Dataset: annotations_cls (GitHub, kailhashed/Violence_detection). Classes: violent, non-violent.

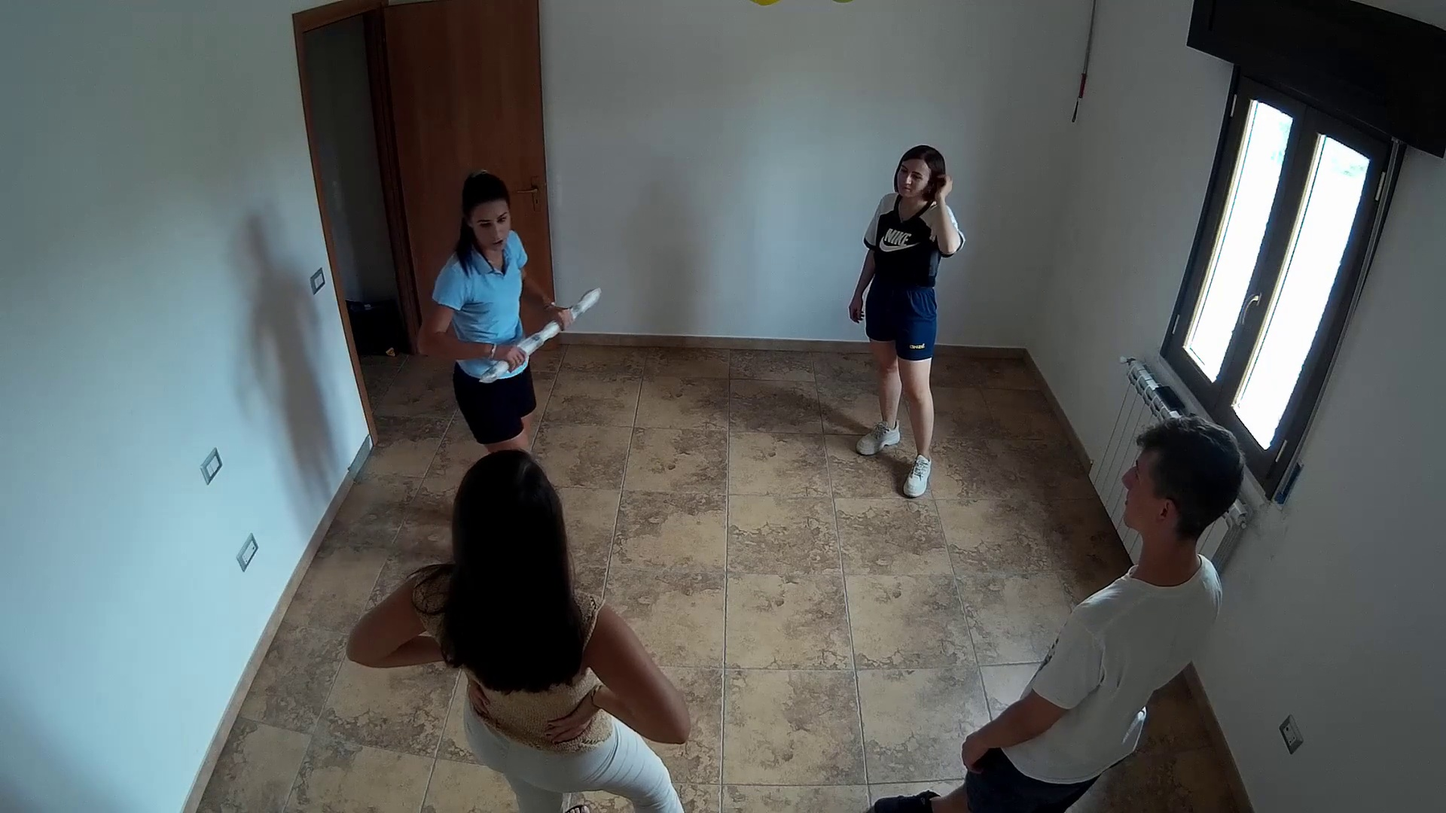
Label: non-violent

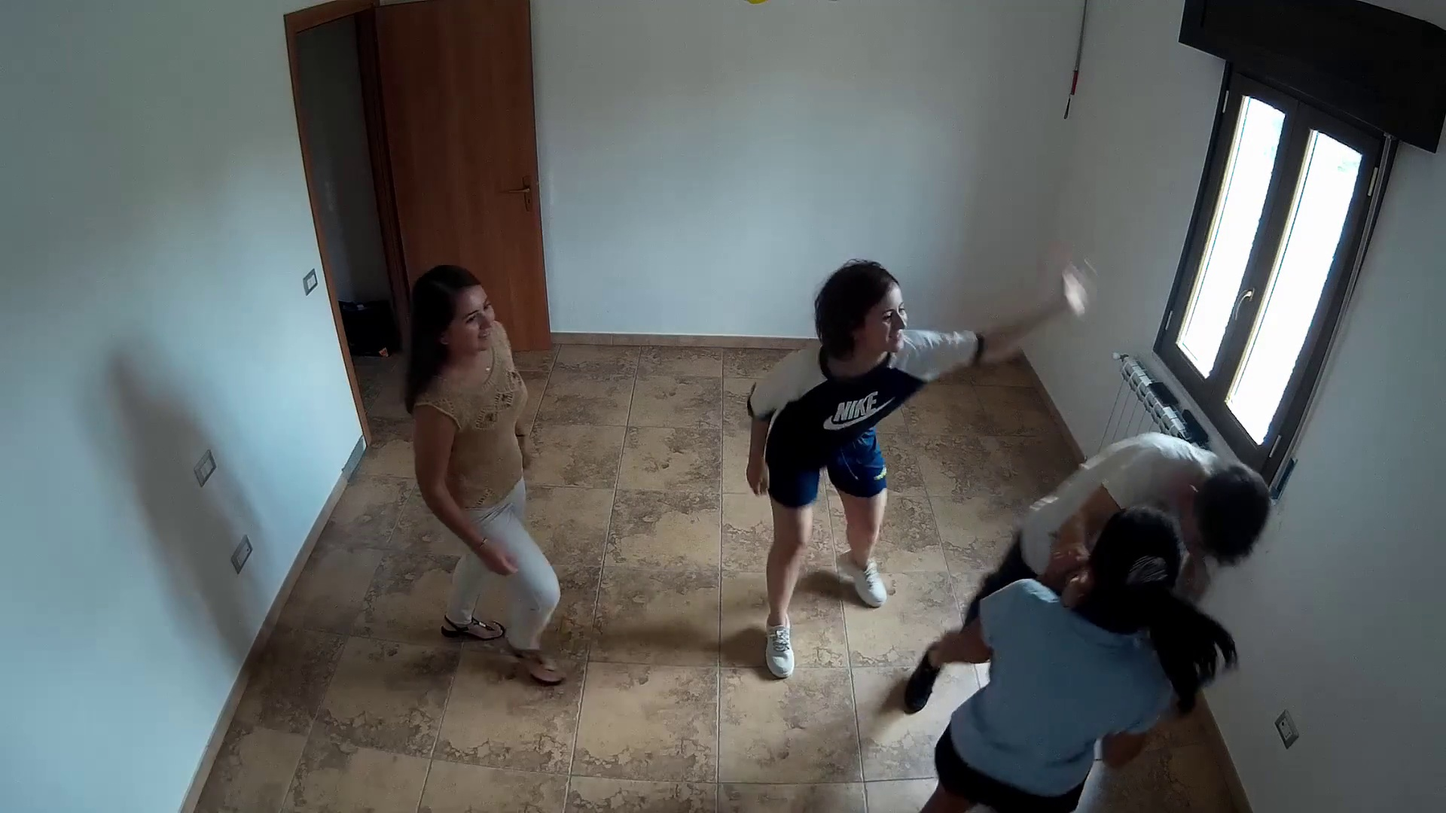
Label: violent

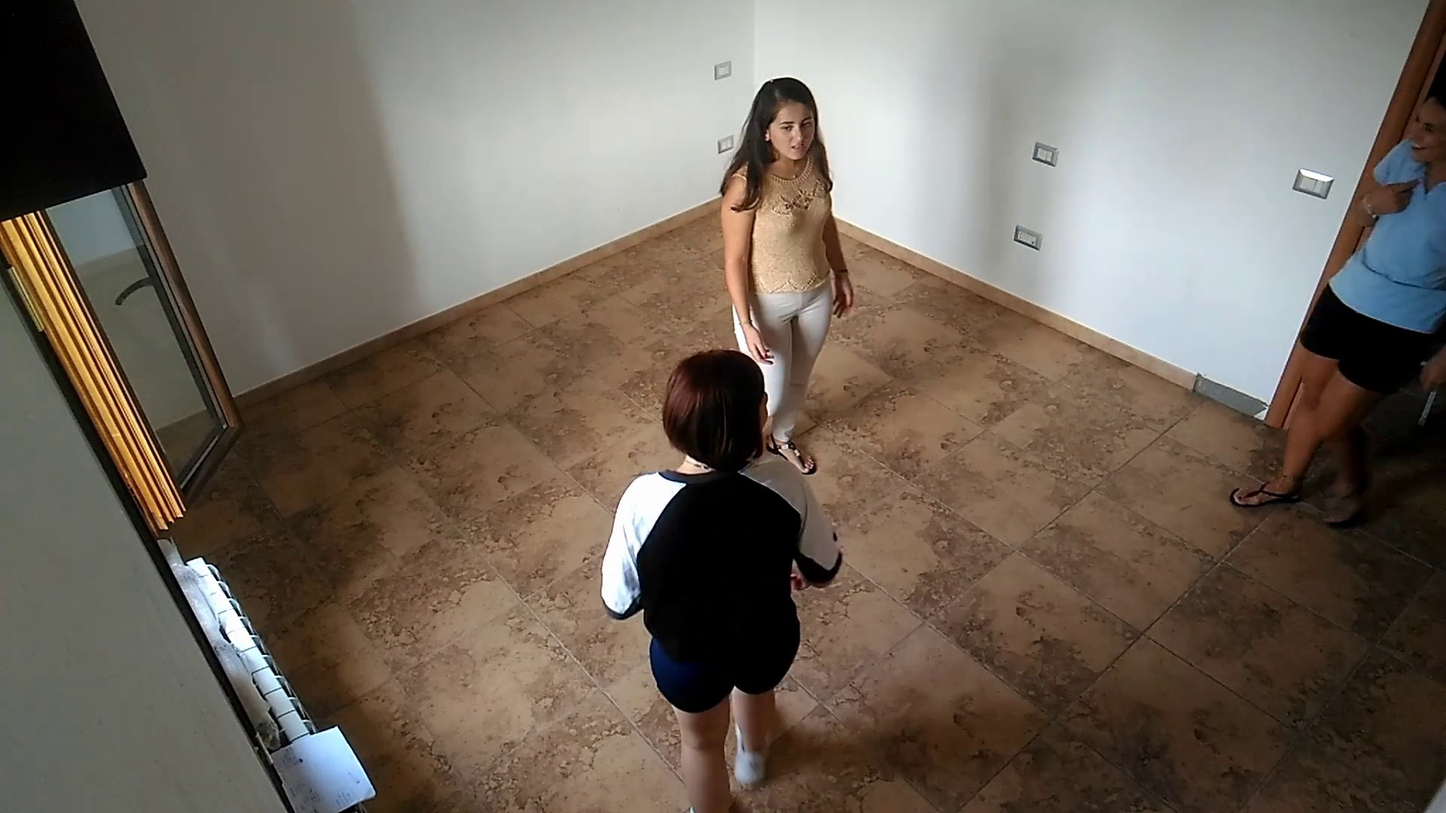
Label: non-violent

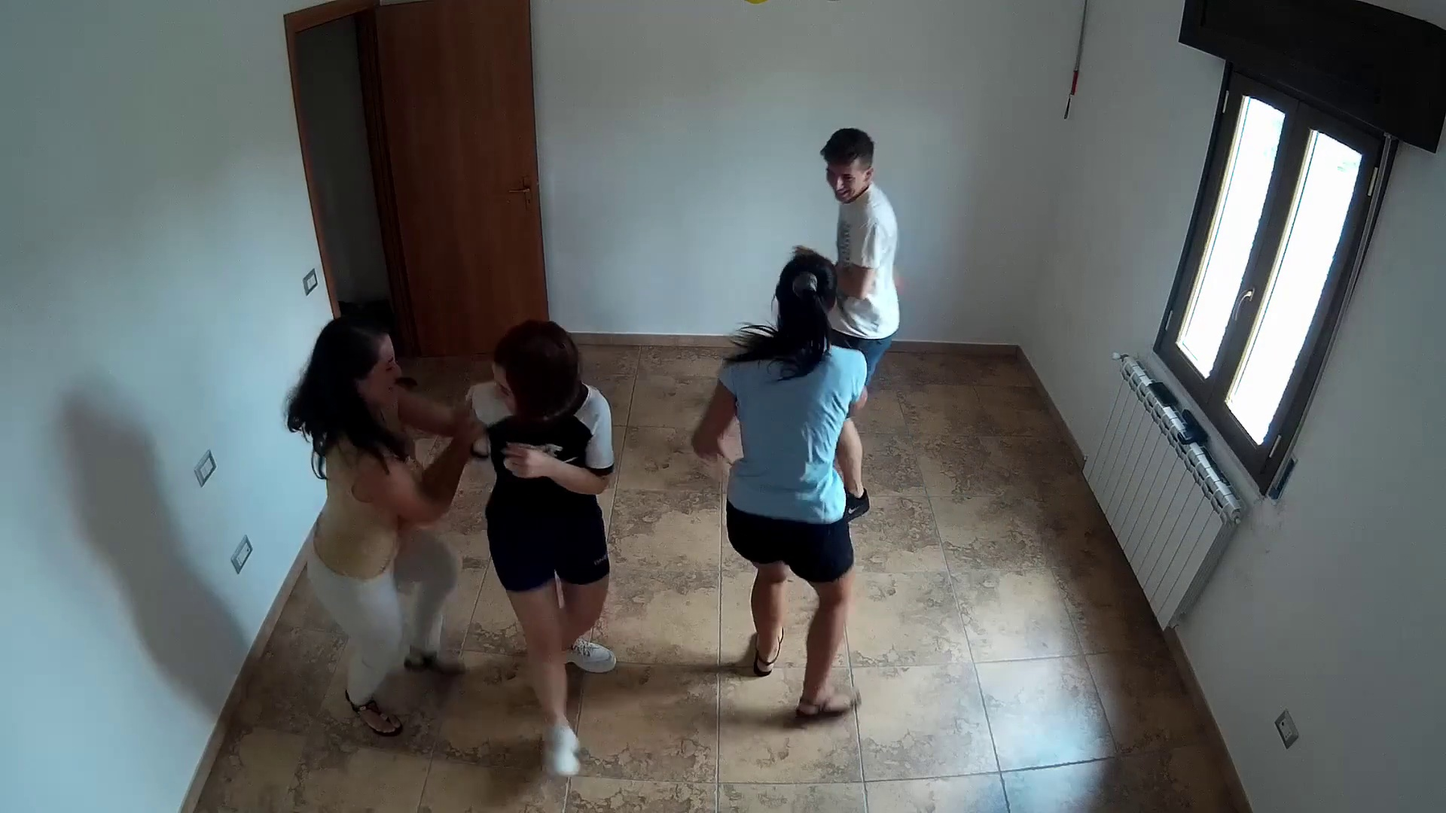
Label: violent

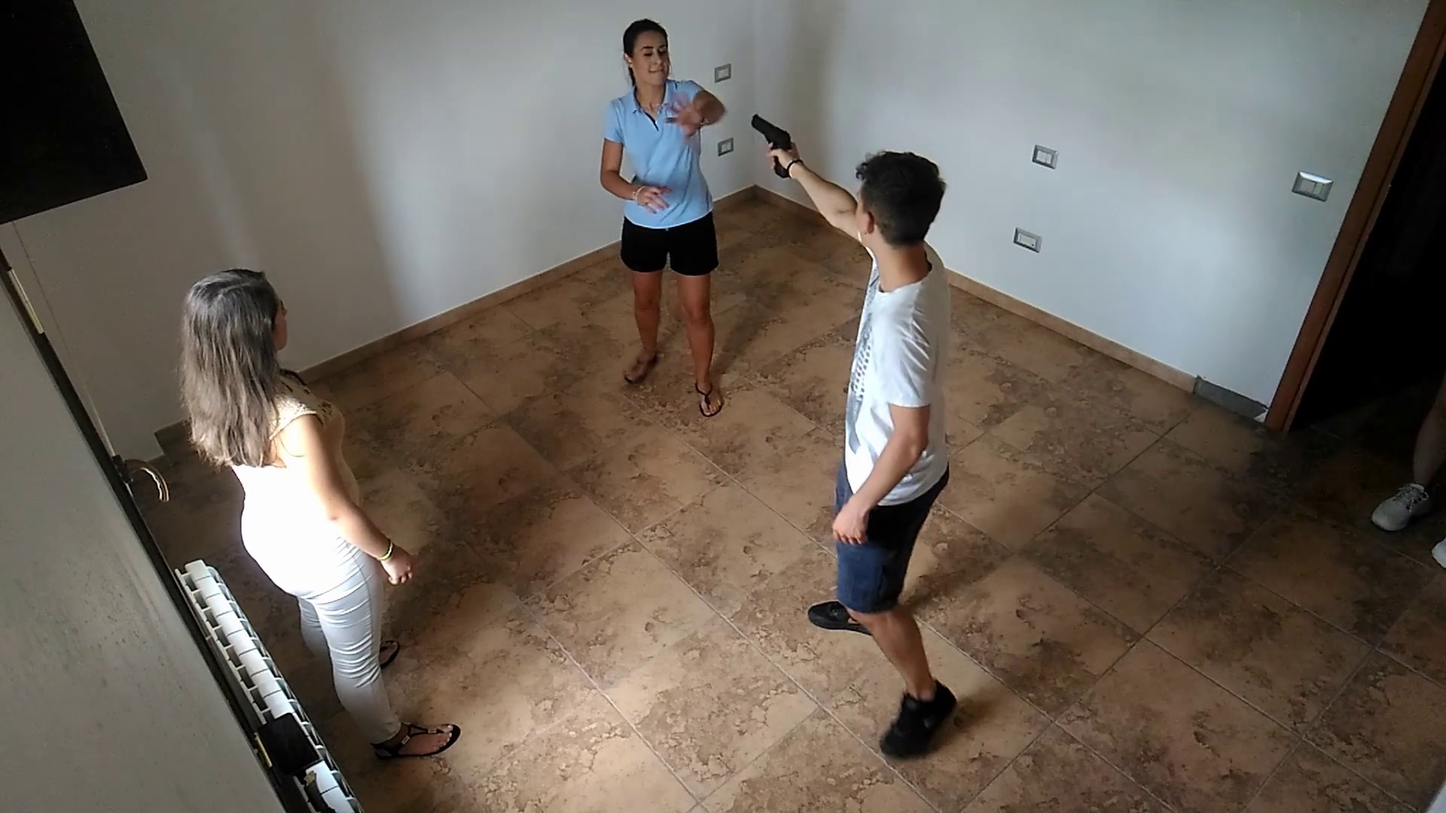
Label: violent

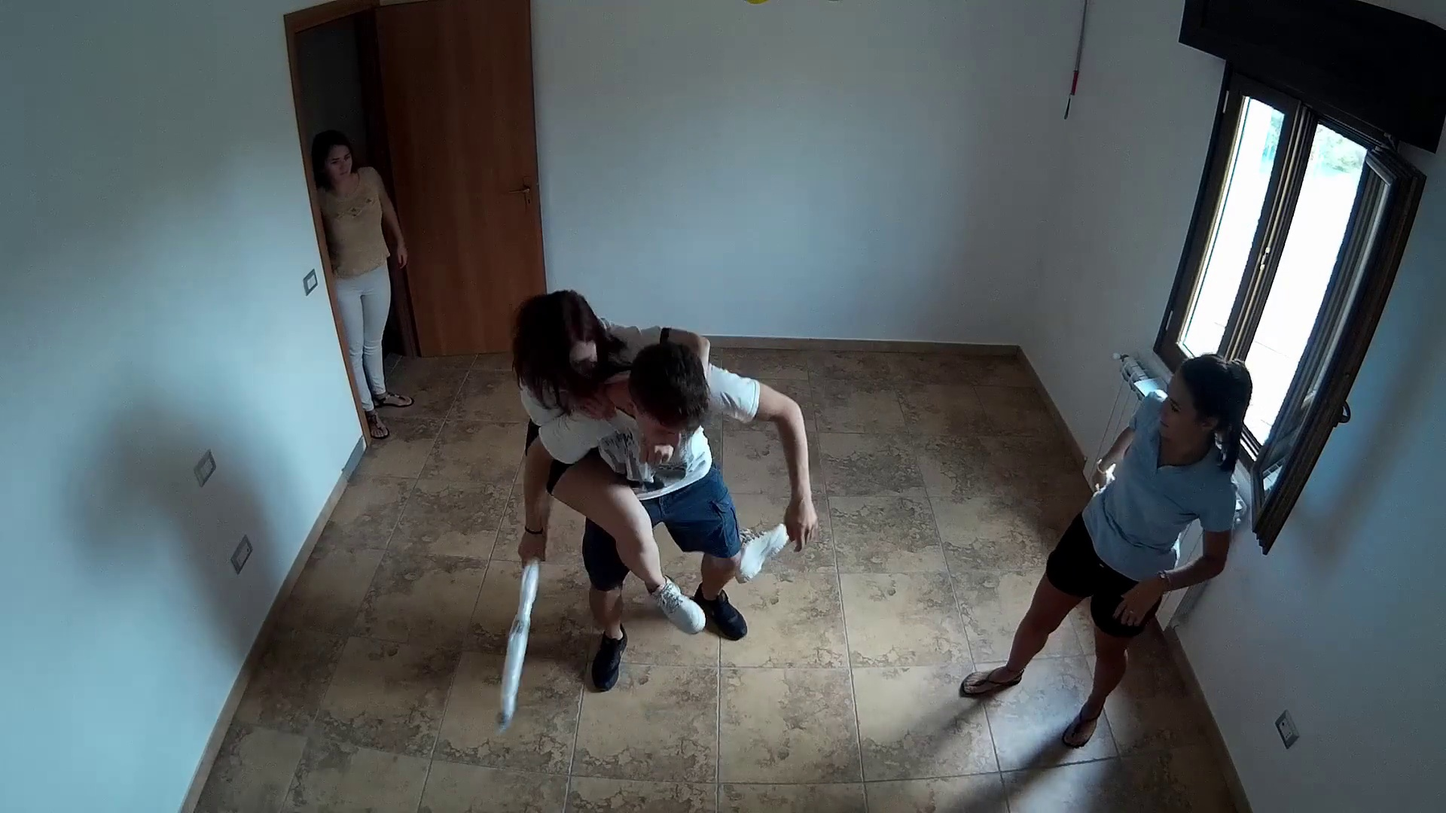
Label: violent
